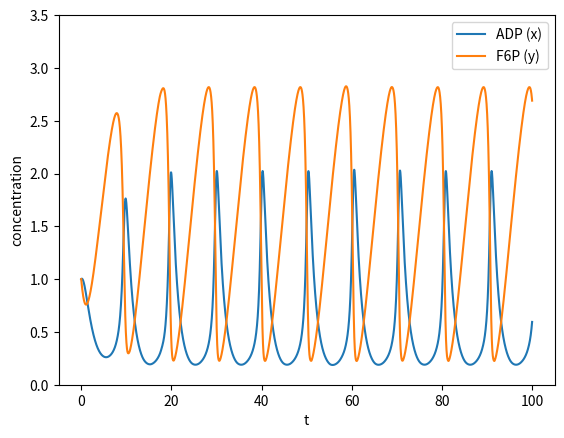

Source code (Python):
import matplotlib.pyplot as plt
import numpy as np
from scipy.integrate import solve_ivp

def selkov_model( t , init , *param ):
    x = init[ 0 ]
    y = init[ 1 ]
    
    [ a , b ] = param


    v1 = b
    v2 = a * y + x**2 * y
    v3 = x
    
    dxdt = v2 - v3
    dydt = v1 - v2
    
    return [ dxdt , dydt ] 


init = [ 1.0 , 1.0 ]
t_span = [ 0 , 100 ]
t_eval = np.linspace( t_span[0] , t_span[1] , 10000 )

a = 0.06
b = 0.6

param = [ a , b ]

solution = solve_ivp( selkov_model, t_span, init, t_eval=t_eval, method='RK45', args=param )

ADP = solution.y[0]
F6P = solution.y[1]

plt.plot( solution.t , ADP , label='ADP (x)' )
plt.plot( solution.t , F6P , label='F6P (y)' )
plt.xlabel( 't' )
plt.ylabel( 'concentration' )
plt.ylim( 0 , 3.5 )
plt.legend( loc='upper right' )
plt.savefig( 'selkov.png' , dpi=150 )
plt.show()
